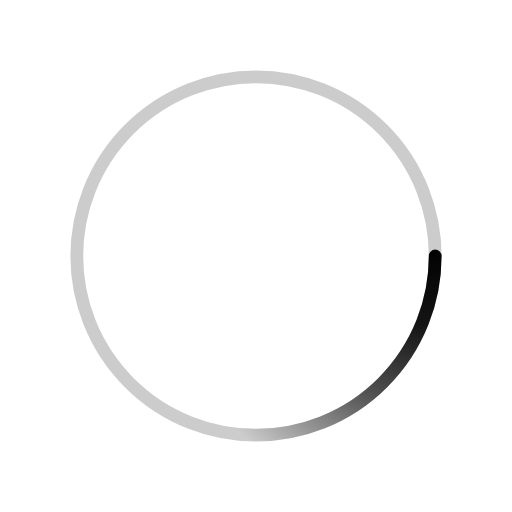
t = 0.00 s
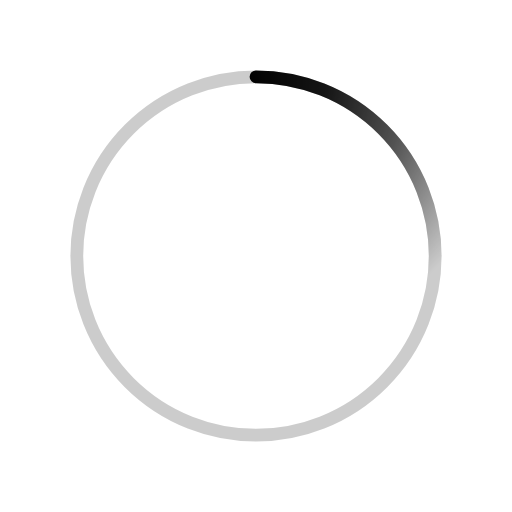
t = 0.38 s
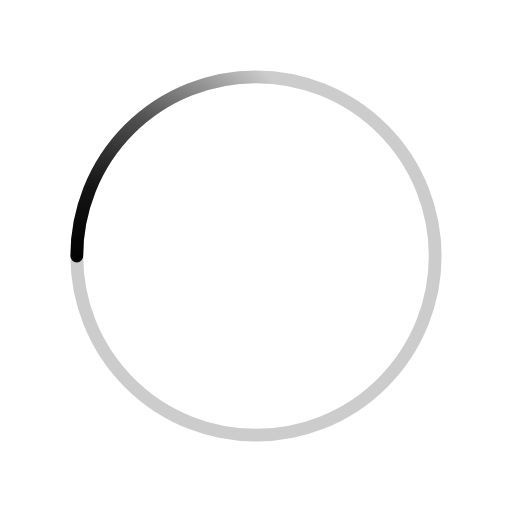
t = 0.75 s
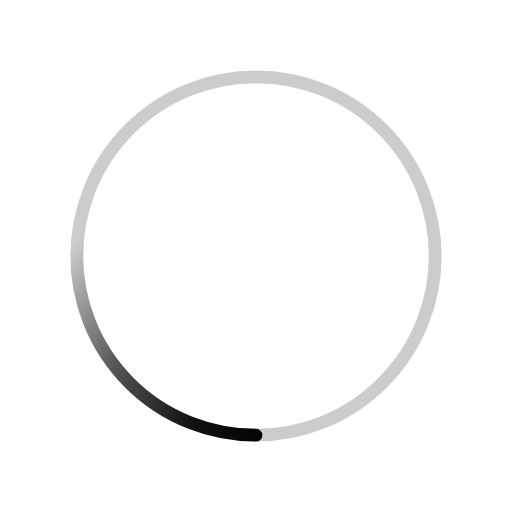
t = 1.13 s

The animated SVG that drew these frames (rendered in a browser with its animation timeline set to each time). Animation: 1 SMIL element (animateTransform=1); one cycle of 1.50 s, repeats indefinitely.

<svg xmlns='http://www.w3.org/2000/svg' viewBox='0 0 200 200'><radialGradient id='a10' cx='.66' fx='.66' cy='.3125' fy='.3125' gradientTransform='scale(1.5)'><stop offset='0' stop-color='#000000'></stop><stop offset='.3' stop-color='#000000' stop-opacity='.9'></stop><stop offset='.6' stop-color='#000000' stop-opacity='.6'></stop><stop offset='.8' stop-color='#000000' stop-opacity='.3'></stop><stop offset='1' stop-color='#000000' stop-opacity='0'></stop></radialGradient><circle transform-origin='center' fill='none' stroke='url(#a10)' stroke-width='5' stroke-linecap='round' stroke-dasharray='200 1000' stroke-dashoffset='0' cx='100' cy='100' r='70'><animateTransform type='rotate' attributeName='transform' calcMode='spline' dur='1.5' values='360;0' keyTimes='0;1' keySplines='0 0 1 1' repeatCount='indefinite'></animateTransform></circle><circle transform-origin='center' fill='none' opacity='.2' stroke='#000000' stroke-width='5' stroke-linecap='round' cx='100' cy='100' r='70'></circle></svg>
